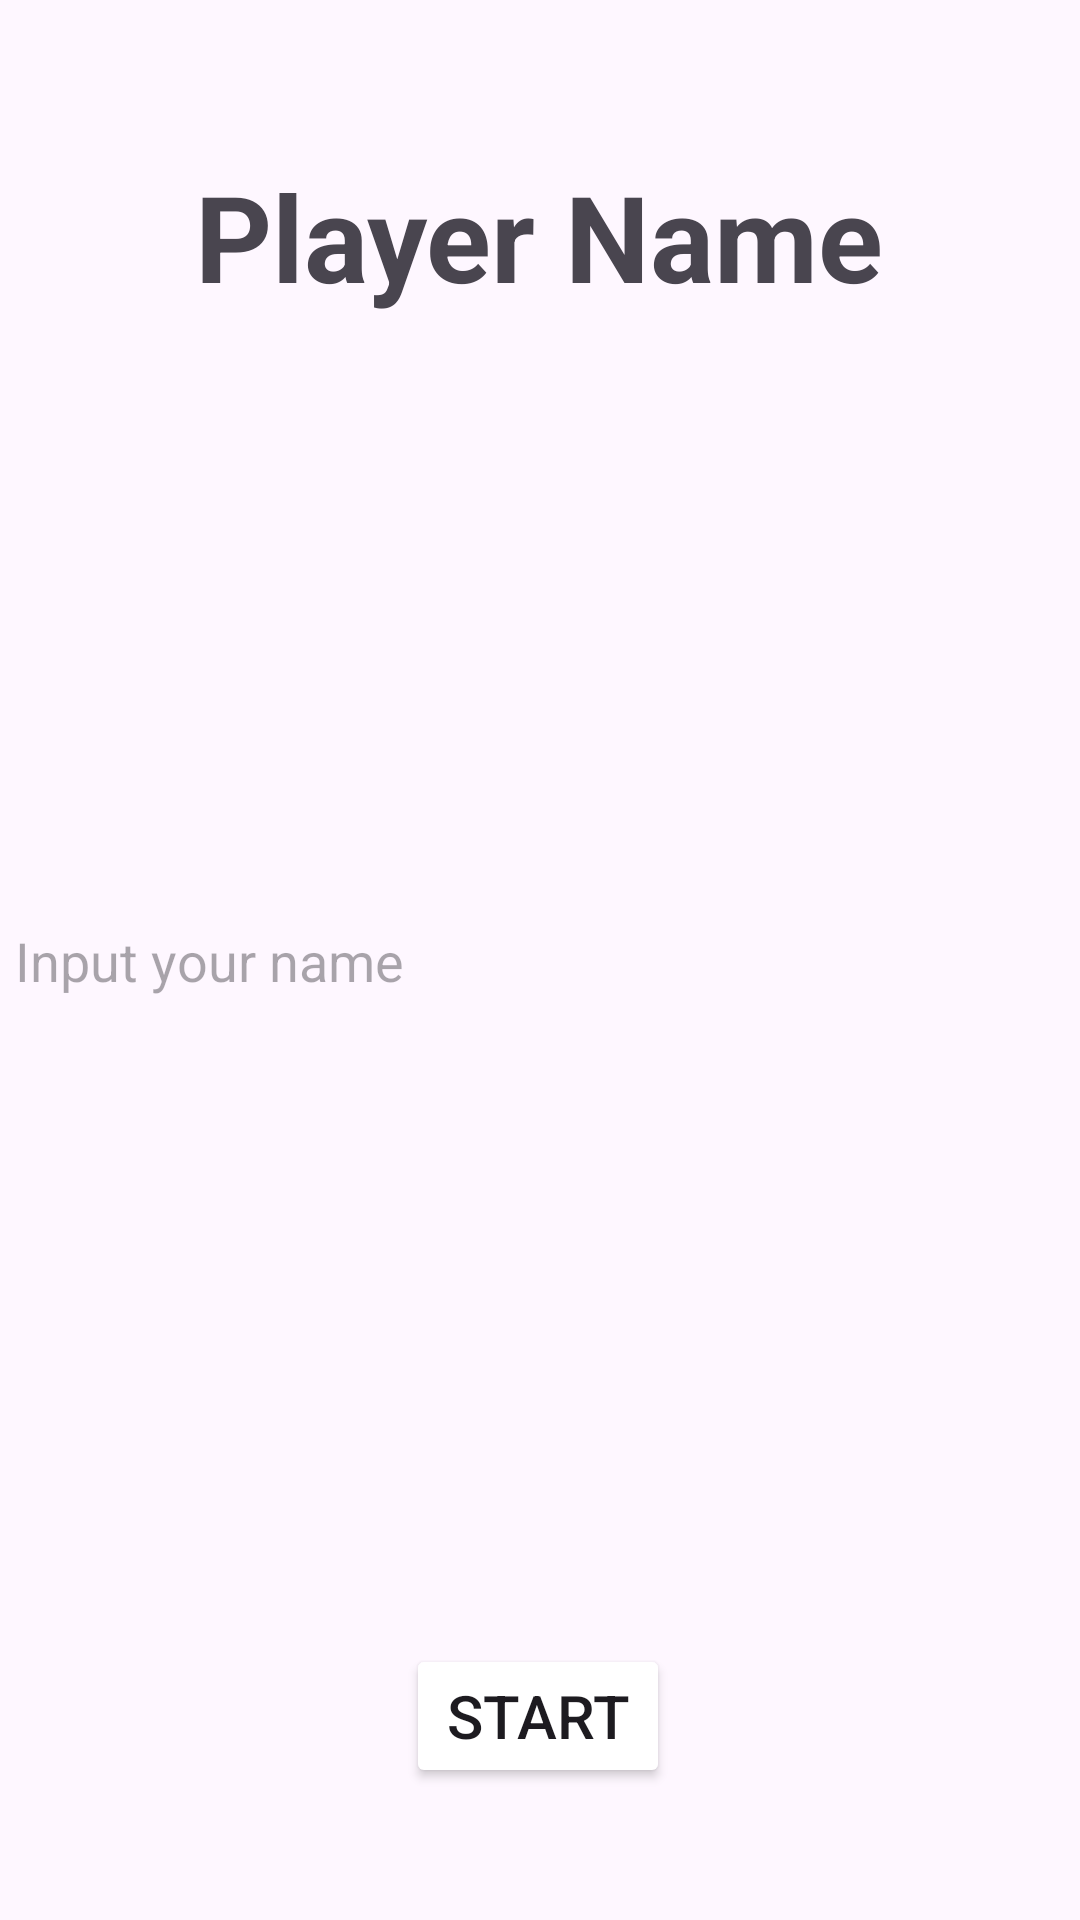

Write the Android layout XML for this screen, with the resource values it uses.
<!-- AndroidManifest.xml: application theme Theme.FrenchDessertCollectorGame -->
<!-- res/layout/username_page.xml -->
<?xml version="1.0" encoding="utf-8"?>
<androidx.constraintlayout.widget.ConstraintLayout xmlns:android="http://schemas.android.com/apk/res/android"
    xmlns:app="http://schemas.android.com/apk/res-auto"
    xmlns:tools="http://schemas.android.com/tools"
    android:layout_width="match_parent"
    android:layout_height="match_parent">

    <TextView
        android:id="@+id/textView2"
        android:layout_width="wrap_content"
        android:layout_height="wrap_content"
        android:layout_marginTop="52dp"
        android:text="Player Name"
        android:textSize="40dp"
        android:textStyle="bold"
        app:layout_constraintEnd_toEndOf="parent"
        app:layout_constraintHorizontal_bias="0.498"
        app:layout_constraintStart_toStartOf="parent"
        app:layout_constraintTop_toTopOf="parent" />

    <EditText
        android:id="@+id/nameEditText"
        android:layout_width="350dp"
        android:layout_height="47dp"
        android:height="40dp"
        android:background="@drawable/edit_text_border"
        android:hint="Input your name"
        app:layout_constraintBottom_toBottomOf="parent"
        app:layout_constraintEnd_toEndOf="parent"
        app:layout_constraintHorizontal_bias="0.491"
        app:layout_constraintStart_toStartOf="parent"
        app:layout_constraintTop_toTopOf="parent" />

    <Button
        android:id="@+id/button"
        android:layout_width="wrap_content"
        android:layout_height="wrap_content"
        android:layout_marginBottom="44dp"
        android:backgroundTint="@color/button_background_color"
        android:text="Start"
        android:textSize="20dp"
        app:layout_constraintBottom_toBottomOf="parent"
        app:layout_constraintEnd_toEndOf="parent"
        app:layout_constraintHorizontal_bias="0.498"
        app:layout_constraintStart_toStartOf="parent" />


</androidx.constraintlayout.widget.ConstraintLayout>
<!-- resources referenced by this layout -->
<resources>
  <style name="Theme.FrenchDessertCollectorGame" parent="Base.Theme.FrenchDessertCollectorGame" />
  <style name="Base.Theme.FrenchDessertCollectorGame" parent="Theme.Material3.DayNight.NoActionBar">
          
          
      </style>
</resources>
